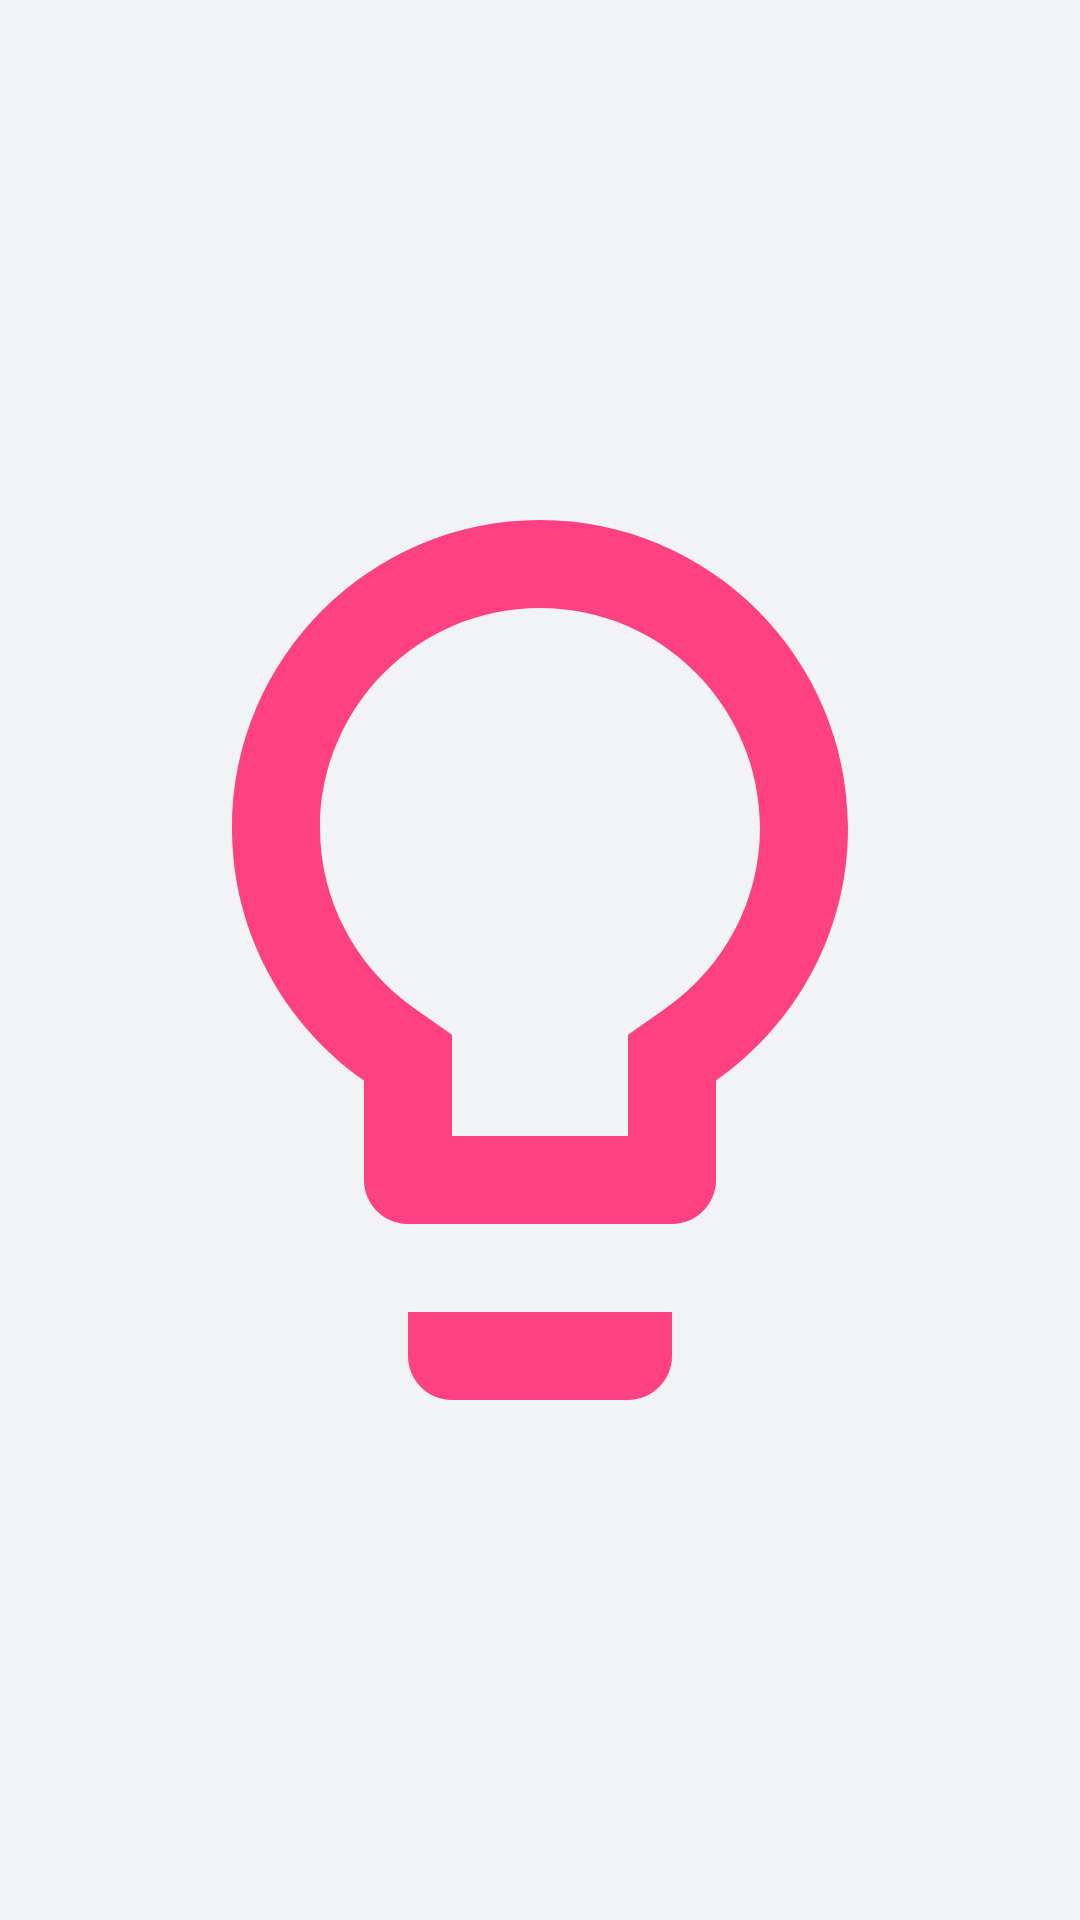

Produce the Android XML layout that renders to this screen, including the resource entries it uses.
<!-- AndroidManifest.xml: application theme AppTheme -->
<!-- res/layout/light_bulb.xml -->
<?xml version="1.0" encoding="utf-8"?>
<ImageView
    xmlns:android="http://schemas.android.com/apk/res/android"
    xmlns:app="http://schemas.android.com/apk/res-auto"
    xmlns:tools="http://schemas.android.com/tools"
    android:id="@+id/light_bulb_view"
    android:layout_width="wrap_content"
    android:layout_height="wrap_content"
    android:layout_gravity="end"
    android:clickable="true"
    android:contentDescription="@string/hint_bulb_content_description"
    android:focusable="true"
    android:padding="4dp"
    android:src="@drawable/ic_lightbulb"
    android:tint="@color/colorAccent"
    app:layout_constraintEnd_toEndOf="parent"
    tools:showIn="@layout/activity_login"/>
<!-- res/layout/activity_login.xml (included above) -->
<?xml version="1.0" encoding="utf-8"?>
<androidx.constraintlayout.widget.ConstraintLayout
    xmlns:android="http://schemas.android.com/apk/res/android"
    xmlns:app="http://schemas.android.com/apk/res-auto"
    xmlns:tools="http://schemas.android.com/tools"
    android:layout_width="match_parent"
    android:layout_height="match_parent"
    android:fitsSystemWindows="true"
    tools:context=".ui.logIn.LoginActivity">

    <ImageView
        android:id="@+id/imageView"
        android:layout_width="match_parent"
        android:layout_height="320dp"
        android:scaleType="centerCrop"
        android:src="@drawable/login_background_list"
        app:layout_constraintBottom_toBottomOf="parent"
        app:layout_constraintDimensionRatio="12:8"
        app:layout_constraintEnd_toStartOf="parent"
        app:layout_constraintStart_toStartOf="parent"
        app:layout_constraintTop_toTopOf="parent"
        app:layout_constraintVertical_bias="0.0"/>


    <FrameLayout
        android:id="@+id/login_activity_container"
        android:layout_width="@dimen/match_parent"
        android:layout_height="0dp"
        android:layout_marginStart="8dp"
        android:layout_marginEnd="8dp"
        android:layout_marginBottom="8dp"
        app:layout_constraintBottom_toBottomOf="parent"
        app:layout_constraintEnd_toEndOf="parent"
        app:layout_constraintStart_toStartOf="parent"
        app:layout_constraintTop_toBottomOf="@+id/imageView">

        <include
            layout="@layout/light_bulb"
            android:layout_width="wrap_content"
            android:layout_height="wrap_content"
            android:layout_gravity="end"
            android:layout_marginTop="@dimen/activity_horizontal_margin"/>

        <Button
            android:id="@+id/action_chip"
            style="@style/AppTheme.ActionChip"
            android:layout_gravity="center|bottom"
            android:layout_margin="8dp"
            android:drawablePadding="4dp"
            android:drawableTint="@android:color/white"
            android:text="@string/add_server_label"
            android:visibility="visible"
            tools:drawableStart="@drawable/ic_add"
            tools:text="add instance"/>

        <ProgressBar
            android:id="@+id/login_progress_view"
            style="@style/Widget.AppCompat.ProgressBar"
            android:layout_width="wrap_content"
            android:layout_height="wrap_content"
            android:layout_gravity="center|bottom"
            android:indeterminate="true"
            android:visibility="gone"
            tools:visibility="gone"/>

    </FrameLayout>
</androidx.constraintlayout.widget.ConstraintLayout>
<!-- resources referenced by this layout -->
<resources>
  <color name="colorAccent">#FF4081</color>
  <dimen name="activity_horizontal_margin">16dp</dimen>
  <item name="match_parent" format="integer" type="dimen">-1</item>
  <!-- drawable ic_lightbulb (drawable) -->
  <vector xmlns:android="http://schemas.android.com/apk/res/android"
          android:width="24dp"
          android:height="24dp"
          android:autoMirrored="true"
          android:tint="#FFFFFF"
          android:viewportWidth="24.0"
          android:viewportHeight="24.0">
      <path
          android:fillColor="#FF000000"
          android:pathData="M9,21c0,0.55 0.45,1 1,1h4c0.55,0 1,-0.45 1,-1v-1L9,20v1zM12,2C8.14,2 5,5.14 5,9c0,2.38 1.19,4.47 3,5.74L8,17c0,0.55 0.45,1 1,1h6c0.55,0 1,-0.45 1,-1v-2.26c1.81,-1.27 3,-3.36 3,-5.74 0,-3.86 -3.14,-7 -7,-7zM14.85,13.1l-0.85,0.6L14,16h-4v-2.3l-0.85,-0.6C7.8,12.16 7,10.63 7,9c0,-2.76 2.24,-5 5,-5s5,2.24 5,5c0,1.63 -0.8,3.16 -2.15,4.1z"/>
  </vector>
  <!-- drawable login_background_list (drawable) -->
  <?xml version="1.0" encoding="utf-8"?>
  <layer-list xmlns:android="http://schemas.android.com/apk/res/android">
      <item>
          <bitmap android:src="@drawable/login_background"/>
      </item>
  
      <item>
          <shape android:shape="rectangle">
              <gradient
                  android:angle="90"
                  android:endColor="#1690A4AE"
                  android:startColor="#9690A4AE"
                  android:type="linear"/>
          </shape>
      </item>
  
  </layer-list>
  <string name="add_server_label">Add server</string>
  <string name="hint_bulb_content_description">Hint bulb</string>
  <style name="AppTheme.ActionChip">
          <item name="android:layout_width">wrap_content</item>
          <item name="android:layout_height">32dp</item>
          <item name="android:textStyle">bold</item>
          <item name="android:background">@drawable/chips_shape</item>
          <item name="android:textColor">@android:color/white</item>
      </style>
  <style name="AppTheme" parent="Theme.AppCompat.Light.NoActionBar">
          <item name="android:colorPrimary" tools:targetApi="lollipop">@color/colorPrimary</item>
          <item name="android:colorPrimaryDark" tools:targetApi="lollipop">@color/colorPrimaryDark</item>
          <item name="android:colorAccent" tools:targetApi="lollipop">@color/colorAccent</item>
          <item name="android:windowBackground">@color/windowBackground</item>
          
          <item name="android:windowContentTransitions" tools:targetApi="lollipop">true</item>
          
          <item name="colorPrimary">@color/colorPrimary</item>
          <item name="colorPrimaryDark">@color/colorPrimaryDark</item>
          <item name="colorAccent">@color/colorAccent</item>
  
      </style>
  <!-- drawable login_background: jpg bitmap (drawable-xxxhdpi, 846990 bytes) -->
  <!-- drawable chips_shape (drawable) -->
  <?xml version="1.0" encoding="utf-8"?>
  <shape xmlns:android="http://schemas.android.com/apk/res/android"
         android:shape="rectangle">
      <padding
          android:left="12dp"
          android:right="12dp"/>
      <corners android:radius="50dp"/>
      <size
          android:width="52dp"
          android:height="32dp"/>
      <solid android:color="@color/colorAccent"/>
  
  </shape>
  <color name="colorPrimary">#90A4AE</color>
  <color name="colorPrimaryDark">#37474F</color>
  <color name="windowBackground">#f2f3f4</color>
</resources>
